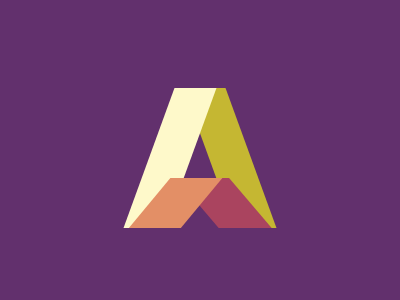

Here is a drawing made with CSS. Write the source that renders it.

<!-- file: index.html -->
<!DOCTYPE html>
<html lang="en">
<head>
    <meta charset="UTF-8">
    <meta http-equiv="X-UA-Compatible" content="IE=edge">
    <meta name="viewport" content="width=device-width, initial-scale=1.0">
    <title>Document</title>
    <link rel="stylesheet" href="master.css">
</head>
<body>
    <div id="a">
        <div id="c"></div>
    </div>
    <div id="b">
        <div id="d"></div>
    </div>
 

</body>
</html>

/* file: master.css */
body {
    background: #62306D;
    display: flex;
    justify-content: center;
    align-items: center;
    height: 100vh;
}

#a {
    width: 42px;
    height: 140px;
    background: #FEF9CA;
    transform: skew(-20deg);
    z-index: 1;
    margin-right: 6px;
}

#b {
    width: 42px;
    height: 140px;
    background: #C5B732;
    transform: rotate(160deg);
    transform: skew(20deg);
    margin-left: 12px;
}

#c {
    width: 52px;
    height: 50px;
    background: #E38F66;
    transform: rotate(30deg);
    transform: skew(-25deg);
    position: relative;
    margin: 90px 17px;
}

#d {
    width: 53px;
    height: 50px;
    background: #AA445F;
    transform: rotate(160deg);
    transform: skew(26deg);
    z-index: 1;
    position: relative;
    margin: 90px -28px;
}